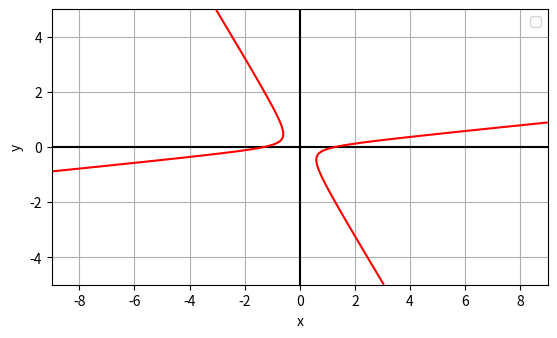

This figure's Python source:
import numpy as np
import matplotlib as mpl
import matplotlib.pyplot as plt

mpl.rcParams['lines.color'] = 'k'
mpl.rcParams['axes.prop_cycle'] = mpl.cycler('color', ['k'])
x = np.linspace(-9, 9, 400)
y = np.linspace(-5, 5, 400)
x, y = np.meshgrid(x, y)

# PARA QUE SE VEAN LOS EJES CARTESIANOS
def axes():
    plt.axhline(0, alpha=1)
    plt.axvline(0, alpha=1)

#================
#================
# CONICA EN FORMA GENERICA:  "Ax^2 + B*x*y + C*y^2 + D*x + E*y + F = 0"
#================
#================
# DEFINO LOS PARAMETROS DE LA CONICA
a, b, c, d, e, f = 0.6, -5.6, -3.6, 0, 0, -1

# PARABOLA --->   B^2 − 4*A*C=0
# ELIPSE --->   B^2 − 4*A*C<0
# HIPERBOLA  --->   B^2 − 4*A*C>0

#================
# SELECCIONO SEGUN LA CONICA A GRAFICAR
#================
# assert b**2 - 4*a*c == 0 # PARABOLA
# assert b**2 - 4*a*c < 0 # ELIPSE
assert b**2 - 4*a*c > 0 # HIPERBOLA 


#================
#================
# MUESTRO LOS RESULTADOS
#================
#================
axes()
plt.contour(x, y,(a*x**2 + b*x*y + c*y**2 + d*x + e*y + f), [0], colors='r')
plt.ylabel('y')
plt.xlabel('x')
plt.gca().set_aspect('equal', adjustable='box')
plt.grid(True)
plt.legend()
plt.show()
